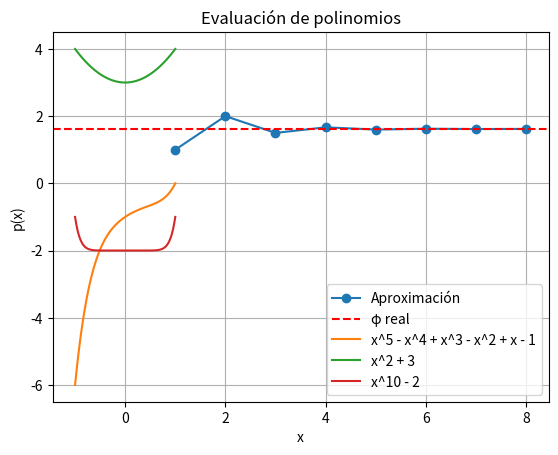

Reproduce this figure in Python.
"""
Álgebra Lineal Computacional.

Laboratorio 0: Manipulación de Matrices y Numpy.
"""


# %% 
'''
Módulos.
'''

import numpy as np 
import matplotlib.pyplot as plt


# %% 
# Variables para Testear.

matriz_test0:np.ndarray = np.array([])

matriz_test1:np.ndarray = np.array([[1, 2, 3] ,
                                    [4, 5, 6]])

matriz_test2:np.ndarray = np.array([[1, 2, 3] ,
                                    [4, 5, 6] ,
                                    [7, 8, 9]])

# Matriz Simétrica.
matriz_test3:np.ndarray = np.array([[1, 2, 3] ,
                                    [2, 7, 1] ,
                                    [3, 1, 0]])

# Matriz Columna.
matriz_test4:np.ndarray = np.array([[1] ,
                                    [0] ,
                                    [-1]])

matriz_test4_prima:np.ndarray = np.array([1, 0, -1])

# Matriz Diagonalmente Dominante.
matriz_test5:np.ndarray = np.array([[4, 1, 1] ,
                                    [2, 6, 1] ,
                                    [1, 1, 5]])

# Matriz NO Diagonalmente Dominante.
matriz_test6:np.ndarray = np.array([[2, 3, 1] ,
                                    [1, 2, 1] ,
                                    [1, 1, 2]])

# Matriz Fila.
matriz_test7:np.ndarray = np.array([1, 2, 3])


# %% 
# Ejercicio 1.

'''
OBS -> No estoy seguro de si la matriz vacía se considera cuadrada, por las dudas lo dejo en False.
'''

def esCuadrada(matriz:np.ndarray) -> bool : 
    if (matriz.shape[0] == 0) :
        return False
    return (matriz.shape[0] == matriz.shape[1])

# Test.
print(esCuadrada(matriz_test1))
print(esCuadrada(matriz_test2))
print(esCuadrada(matriz_test3))


# %% 
# Ejercicio 2.

'''
OBS -> Sólo las matrices cuadradas tienen Diagonal Principal. Así que voy a trabajar sólo con matrices cuadradas. 
       Si la matriz no es cuadrada, retorno la misma matriz pasada (sin cambios).
''' 

def triangSup(matriz:np.ndarray) -> np.ndarray :
    if not(esCuadrada(matriz)) :
        print("La matriz no es cuadrada, no puede definirse una diagonal principal.")
        return matriz 
    else :
        res:np.ndarray = matriz.copy() 
        nro_filas:int = res.shape[0]
        
        for i in range(0, nro_filas) :
            for j in range(0, i + 1):
                if (j <= i) :
                    res[i][j] = 0
                    
        return res 

# Test.
print(triangSup(matriz_test1))
print(triangSup(matriz_test2)) 


# %%
# Ejercicio 3.

'''
OBS -> Misma observación que Ejercicio 2, sólo trabajo con matrices cuadradas.
'''

def triangInf(matriz:np.ndarray) -> np.ndarray :
    if not(esCuadrada(matriz)) :
        print("La matriz no es cuadrada, no puede definirse una diagonal principal.") 
        return matriz 
    else :
        res:np.ndarray = matriz.copy() 
        nro_filas:int = res.shape[0] 
        nro_columnas:int = res.shape[1] 
        
        for i in range(0, nro_filas) :
            for j in range(i, nro_columnas) :
                res[i][j] = 0 
        
        return res 

# Test.
print(triangInf(matriz_test1))
print(triangInf(matriz_test2))                    


# %% 
# Ejercicio 4. 

'''
OBS -> Misma observación que Ejercicio 2, sólo trabajo con matrices cuadradas.
'''

def diagonal(matriz:np.ndarray) -> np.ndarray : 
    if not(esCuadrada(matriz)) :
        print("La matriz no es cuadrada, no puede definirse una diagonal principal.") 
        return matriz 
    else :
        res:np.ndarray = matriz.copy() 
        nro_filas:int = matriz.shape[0] 
        nro_columnas:int = matriz.shape[1] 
        
        for i in range(0, nro_filas) :
            for j in range(0, nro_columnas) :
                if (i != j) : 
                    res[i][j] = 0 
                    
        return res 

# Test. 
print(diagonal(matriz_test1))
print(diagonal(matriz_test2)) 


# %% 
# Ejercicio 5.

'''
OBS -> Misma observación que Ejercicio anterior, sólo trabajo con matrices cuadradas.
'''

def traza(matriz: np.ndarray) -> float:
    if not(esCuadrada(matriz)):
        print("La matriz no es cuadrada, no puede definirse una diagonal principal")
        return 0
    
    nro_filas, nro_columnas = np.shape(matriz)
    res = 0.0
    
    for i in range(nro_filas):
        res += matriz[i][i]
    
    return np.float64(res) 

# Test. 
print(traza(matriz_test1)) 
print(traza(matriz_test2))


# %% 
# Ejercicio 6.

def traspuesta(matriz: np.ndarray) -> np.ndarray :
    
    # Si es un arreglo 1D, lo tratamos como (1, n).
    if (len(np.shape(matriz)) == 1) :
        n = np.shape(matriz)[0]
        
        # Convertir [1,2,3] -> [[1],[2],[3]]
        return np.array([[matriz[i]] for i in range(n)])
    
    # Caso general: matriz 2D.
    filas, columnas = np.shape(matriz)
    res = [[0 for _ in range(filas)] for _ in range(columnas)]

    for i in range(filas):
        for j in range(columnas):
            res[j][i] = matriz[i][j]

    return np.array(res)

# Test.
print(traspuesta(matriz_test1))
print(traspuesta(matriz_test2)) 
print(traspuesta(matriz_test4))
print(traspuesta(matriz_test7)) 


# %%
# Ejercicio 7. 

def esSimetrica(matriz:np.ndarray) -> bool :
    if not(esCuadrada(matriz)) :
        print("La matriz no es cuadrada, no puede definirse una diagonal principal.") 
        return False
    
    matriz_t:np.ndarray = traspuesta(matriz) 
    
    filas, columnas = np.shape(matriz)
    
    for i in range(0, filas) :
        for j in range(0, columnas) :
            if matriz[i][j] != matriz_t[i][j] :
                return False 
    
    return True

# Test.
print(esSimetrica(matriz_test1))
print(esSimetrica(matriz_test2))
print(esSimetrica(matriz_test3))


# %% 
# Ejercicio 8. 

'''
Quiero hacer una función robusta que, venga como venga 'x' (como vector fila, como vector columna o como vector aplanado), 
realice el producto y retorne un vector aplanado (vector fila digamos).
'''

def calcularAx(matriz_A:np.ndarray , matriz_x:np.ndarray) -> np.ndarray :
    
    # Obtengo los tamaños que necesito.
    nro_filas, nro_columnas = np.shape(matriz_A) 
    
    # Normalizo 'x' para que siempre sea un vector 1D de largo 'm'.
    if (len(np.shape(matriz_x)) == 2) :
        filas_x, cols_x = np.shape(matriz_x)
        
        if (cols_x == 1) :   # Vector Columna.
            matriz_x = np.array([matriz_x[i][0] for i in range(filas_x)])
            
        elif (filas_x == 1) :   # Vector Fila.
            matriz_x = np.array([matriz_x[0][j] for j in range(cols_x)])
            
        else:
            raise ValueError("La 'matriz_x' no es un vector válido.")
            
    elif (len(np.shape(matriz_x)) != 1) :
        raise ValueError("La 'matriz_x' no es un vector válido.")
        
    # Ahora la 'matriz_x' es siempre 1D de largo 'm'
    
    # Armo el resultado como un vector columna de ceros.
    res:np.ndarray = np.array([[0] for _ in range(0, nro_filas)]) 
    
    for i in range(0, nro_filas) :
        res_parcial: float = 0 
        
        for j in range(0, nro_columnas) :
            res_parcial += matriz_A[i][j] * matriz_x[j]
        
        res[i] = res_parcial 
    
    return res 

print(calcularAx(matriz_test1, matriz_test4))
print(calcularAx(matriz_test2, matriz_test4))
print(calcularAx(matriz_test3, matriz_test4)) 


# %% 
# Ejercicio 9. 

def intercambiarFilas(matriz:np.ndarray , i:int , j:int) -> None :
    nro_columnas:int = np.shape(matriz)[1]
    
    for a in range(0, nro_columnas) :
            
        aux:float = matriz[i][a] 
            
        matriz[i][a] = matriz[j][a]
        matriz[j][a] = aux

# Test.
intercambiarFilas(matriz_test1, 0, 1)
print(matriz_test1) 


# %% 
# Ejercicio 10. 

def sumar_fila_multiplo(matriz:np.ndarray , i:int , j:int , s:float) -> None : 
    nro_columnas:int = np.shape(matriz)[1] 
    
    for a in range(0, nro_columnas) :
        matriz[i][a] += matriz[j][a] * s 
        
# Test. 
sumar_fila_multiplo(matriz_test1, 0, 1, 2)
print(matriz_test1) 


# %% 
# Ejercicio 11.

def esDiagonalmenteDominante(matriz:np.ndarray) -> bool :
    nro_filas , nro_columnas = np.shape(matriz) 
    
    if (nro_filas != nro_columnas) :
        return False 
    
    for i in range(nro_filas) :
        dominante:float = abs(matriz[i][i]) 
        suma_parcial:float = 0
        
        for j in range(nro_columnas) :
            if (j != i) :
                suma_parcial += abs(matriz[i][j]) 
        
        if (dominante <= suma_parcial) :
            return False
    
    return True

# Test. 
print(esDiagonalmenteDominante(matriz_test5))
print(esDiagonalmenteDominante(matriz_test6))


# %% 
# Ejercicio 12. 

def matrizCirculante(vector: np.ndarray) -> np.ndarray :
    
    # Normalizar a un vector 1D (lista de Python).
    # [redacted]
    shape = np.shape(vector)
    if len(shape) == 1 :                 # vector 1D: (n,)
        n = shape[0]
        v = [vector[i] for i in range(n)]
    elif shape[0] == 1 :                 # vector fila: (1, n)
        n = shape[1]
        v = [vector[0][j] for j in range(n)]
    elif shape[1] == 1 :                 # vector columna: (n, 1)
        n = shape[0]
        v = [vector[i][0] for i in range(n)]
    else:
        raise ValueError("El parámetro 'vector' debe ser 1D, fila (1×n) o columna (n×1).")

    # Genero la matriz resultado llena de ceros.
    res = np.array([[0 for _ in range(n)] for _ in range(n)])

    # Cada fila es una rotación a la derecha de la anterior.
    for i in range(n):
        for j in range(n):
            res[i][j] = v[(j - i) % n]   # Indice circular.

    return res

# Test.
print(matrizCirculante(matriz_test7)) 
print(matrizCirculante(matriz_test4)) 


# %% 
# Ejercicio 13.

def matrizVandermonde(vector: np.ndarray) -> np.ndarray :
    
    # Cantidad de elementos del vector.
    n:int = np.shape(vector)[0]
    
    # Matriz resultado (n x n) llena de ceros.
    res:np.ndarray = np.array([[0 for _ in range(n)] for _ in range(n)], dtype=float)
    
    for fila in range(n) : 
        for columna in range(n) :   
            res[fila][columna] = vector[fila] ** columna
    
    return res

# Test. 
print(matrizVandermonde(matriz_test7))


# %% 
# Ejercicio 14. 

def numeroAureo(n:int) -> list[float] : 
    
    # Matriz de Fibonacci.
    A:np.ndarray = np.array([[1, 1],
                             [1, 0]], dtype=object)
    
    # Vector inicial como columna: traspuesta([F1, F0]) 
    v:np.ndarray = np.array([[1],
                             [0]], dtype=object)
    
    # Aquí voy guardando los números que voy obteniendo.
    aproximaciones:list[float] = []
    
    for k in range(1, n+1):
        v = calcularAx(A, v) 
        Fk1, Fk = v[0,0], v[1,0]
        
        if (Fk != 0) :
            aproximaciones.append(Fk1 / Fk)
    
    # [redacted]
    plt.plot(range(1, len(aproximaciones)+1), aproximaciones, marker="o", label="Aproximación")
    plt.axhline((1+np.sqrt(5))/2, color="red", linestyle="--", label="φ real")
    plt.xlabel("Iteraciones (k)")
    plt.ylabel("Aproximación de φ")
    plt.title("Convergencia del Número Áureo usando Fibonacci (Matricial)")
    plt.legend()
    plt.grid()
    plt.show()
    
    return aproximaciones

# Test.
print(numeroAureo(8)) 


# %% 
# Ejercicio 15. 

'''
Idea: 
    - Primero, generar la matriz resultado: matriz 'n x n' llena de ceros.
    - Calcular (en una lista) los números de fibonacci hasta el '2n'. Ya que los números que debo ubicar en la matriz resultado
      son los fibonacci hasta el 'i + j' con 'i' = 'j' = '(n - 1)': i + j = (n - 1) + (n - 1) = 2n - 2 (con calcular 
      hasta el '2n' voy sobrado).
    - Llenar la matriz resultado con los números que fui guardando en la lista en el paso anterior.
'''

def matriz_Fibonacci(n:int) -> np.ndarray : 
    
    res:np.ndarray = np.array([[0 for _ in range(0, n)] for _ in range(0, n)]) 
    
    fib:list[int] = [0, 1]
    for contador in range(2, 2 * n) :   # Empiezo en 2 el ciclo porque los primeros 2 fibonaccis ya los tengo.
        fib.append(fib[-1] + fib[-2])   # Aprovecho que Python entiende los índices negativos como empezar desde el final.
    
    for fila in range(0, n) :
        for columna in range(0, n) :
            res[fila][columna] = fib[fila + columna]
    
    return res 

# Test. 
print(matriz_Fibonacci(3)) 


# %% 
# Ejercicio 16. 

'''
OBS -> Como en algunos ejercicios anteriores, debo settear la matriz resultado como tipo 'float'. Ya que sino se infiere como
       'ints' y me trunca los números racionales a 0 (dejandome una matriz llena de ceros).
'''

def matrizHilbert(n:int) -> np.ndarray : 
    
    res:np.ndarray = np.array([[0 for _ in range(0, n)] for _ in range(0, n)], dtype = float) 
    
    for fila in range(0, n) :
        for columna in range(0, n) :
            res[fila][columna] = (1) / (fila + columna + 1)
    
    return res 

# Test. 
print(matrizHilbert(4)) 


# %% 
# Ejercicio 17.

# Primero, preparo una función para generar los puntos que voy a evaluar en los polinomios.
def generar_puntos(cota_inf:float , cota_sup:float , cantidad:int) -> np.ndarray :
    
    paso:float = (cota_sup - cota_inf) / (cantidad - 1)   # La idea es que los puntos sean equidistantes: entre dos consecutivos hay
                                                   # la misma distancia en todos.
    
    puntos:list[float] = [(cota_inf + (i * paso)) for i in range(cantidad)] 
    
    return np.array(puntos, dtype = float) 


# Ahora, voy a usar la función del Ejercicio 13. Ya que la matriz Vandermonde tiene las potencias que necesito (de cada 'x'
# a evaluar). Pero la voy a modificar un poco, ya que la del Ejercicio 13 me genera las potencias hasta una menos de la que
# necesito: para grado 5 (por ejemplo), el Ejercicio 13 me genera desde la potencia 0 a la 4, necesito que me genere de 0 a 5.

def matrizVandermonde(vector: np.ndarray, grado:int) -> np.ndarray:
    n = np.shape(vector)[0]
    res = np.array([[0 for _ in range(grado+1)] for _ in range(n)], dtype=float)
    
    for fila in range(n):
        for columna in range(grado+1):
            res[fila][columna] = vector[fila] ** columna
    return res 


# Ahora sí, puedo pasar a calcular el polinomio usando mi matriz de Vandermonde.

def evaluar_polinomio_vandermonde(coeficientes:list[float] , dominio:np.ndarray) -> np.ndarray : 
    grado:int = len(coeficientes) - 1
    v:np.ndarray = matrizVandermonde(dominio, grado) 
    
    res:np.ndarray = np.array([0 for _ in range(0, len(dominio))], dtype = float)   # Inicializo una lista llena de ceros, 
                                                                                    # aquí voy a ir almancenando los 
                                                                                    # resultados.
                                                                                    
    n:int = len(coeficientes) 
    
    # Los coeficientes los presento en orden descendiente (por potencia), pero mi función de Vandermonde me genera las 
    # potencias en orden creciente. Así que ojo con eso, tengo que ir indexando 'coeficientes' al revés.
    for i in range(0, n) :
        res += coeficientes[n - i - 1] * v[:,i]   # De la matriz Vandermonde tomo la columna 'i' todas las filas.
                                                  # v[:, i] son las potencias 'x^{i}
    
    return res 


# Ahora paso a graficar los polinomios que me piden.
# Genero 100 puntos entre -1 y 1.
x = generar_puntos(-1, 1, 100)

# Evalúo los tres polinomios.
y1 = evaluar_polinomio_vandermonde([1, -1, 1, -1, 1, -1], x)
y2 = evaluar_polinomio_vandermonde([1, 0, 3], x)
y3 = evaluar_polinomio_vandermonde([1.0 , 0.0 , 0.0 , 0.0 , 0.0 , 0.0 , 0.0 , 0.0 , 0.0 , 0.0 , -2.0], x)

# Grafico.
plt.plot(x, y1, label='x^5 - x^4 + x^3 - x^2 + x - 1')
plt.plot(x, y2, label='x^2 + 3')
plt.plot(x, y3, label='x^10 - 2')
plt.xlabel('x')
plt.ylabel('p(x)')
plt.title('Evaluación de polinomios')
plt.legend()
plt.grid(True)
plt.show()


'''
Voy a analizar la Cantidad de Operaciones y el Espacio en Memoria en términos de Complejidad Algorítmica.

COMPLEJIDAD TEMPORAL -> "cantidad de operaciones"
Tenemos: 
    - m -> cantidad de puntos a considerar.
    - n -> grado del polinomio.
    
Generar la matríz de Vandermonde cuesta O(m * n).
Evaluar el polinomio cuesta O(m * n).

La complejidad temporal total es O(m * n).


COMPLEJIDAD ESPACIAL -> "cantidad de memoria usada"
Tenemos: 
    - m -> cantidad de puntos a considerar.
    - n -> grado del polinomio.

El vector de puntos es O(m).
La matriz de Vandermonde es O(m * n).
El vector de resultados (puntos evaluados) es O(m).

La complejidad espacial total es O(m * n). 
'''

'''
MODIFICACIONES PARA MEJORAR LA EFICIENCIA.

- Creo que si, en vez de utilizar la matríz de Vandermonde, directamente calculo cada uno de los términos del polinomio (para
  cada punto); voy a estar trabajando más eficientemente en memoria (porque sólo estoy almacenando el vector de puntos y el 
  vector de resultados). 
- Con el enfoque anterior, el complejidad temporal estamos igual.
'''


# %% 
# Ejercicio 18. 

def row_echelon_stable(matriz:np.ndarray) -> np.ndarray :
    nro_filas, nro_columnas = np.shape(matriz) 
    
    for fila in range(0, nro_filas) :
        
        # Verifico si es la de mayor pivot. 
        max_fila:int = fila 
        max_valor:float = abs(matriz[fila][fila]) 
        for i in range(fila, nro_filas) :
            if ((abs(matriz[i][fila])) > max_valor) : 
                max_fila = i 
                max_valor = abs(matriz[i][fila]) 
        
        # Hago el swap de filas (si es necesario).
        if (max_fila != fila) :
            intercambiarFilas(matriz, fila, max_fila) 
            
        # Hago Eliminación Gaussiana para esa columna.
        for columna in range(fila + 1, nro_filas) :
            if (matriz[columna][fila] != 0) :
                factor:float = matriz[columna][fila] / matriz[fila][fila] 
                sumar_fila_multiplo(matriz, columna, fila, (-factor))
    
    return matriz 

# Test.

a = np.array([[2, 1],
              [4, 3]], dtype = float)
print(row_echelon_stable(a))   # Test matriz simple.

b = np.array([[0, 2, 1],
              [1, 1, 1],
              [2, 3, 4]], dtype=float)
print(row_echelon_stable(b))   # Test pivoteo obligatorio.

c = np.array([[2, 4, 6],
              [1, 2, 3],
              [3, 6, 9]], dtype=float)
print(row_echelon_stable(c))   # Test matriz con dependencia lineal (Sist Comp Ind)

d = np.array([[1, 0, 0],
              [0, 1, 0],
              [0, 0, 1]], dtype=float)
print(row_echelon_stable(d))   # Test matriz ya escalonada.

e = np.array([[0, 1, 2],
              [1, 0, 3],
              [4, 5, 6]], dtype=float)
print(row_echelon_stable(e))   # Test con un cero en la diagonal.


# %% 

print("Si se imprime esto, es porque todos los test pasaron exitosamente!")


# Fin. 